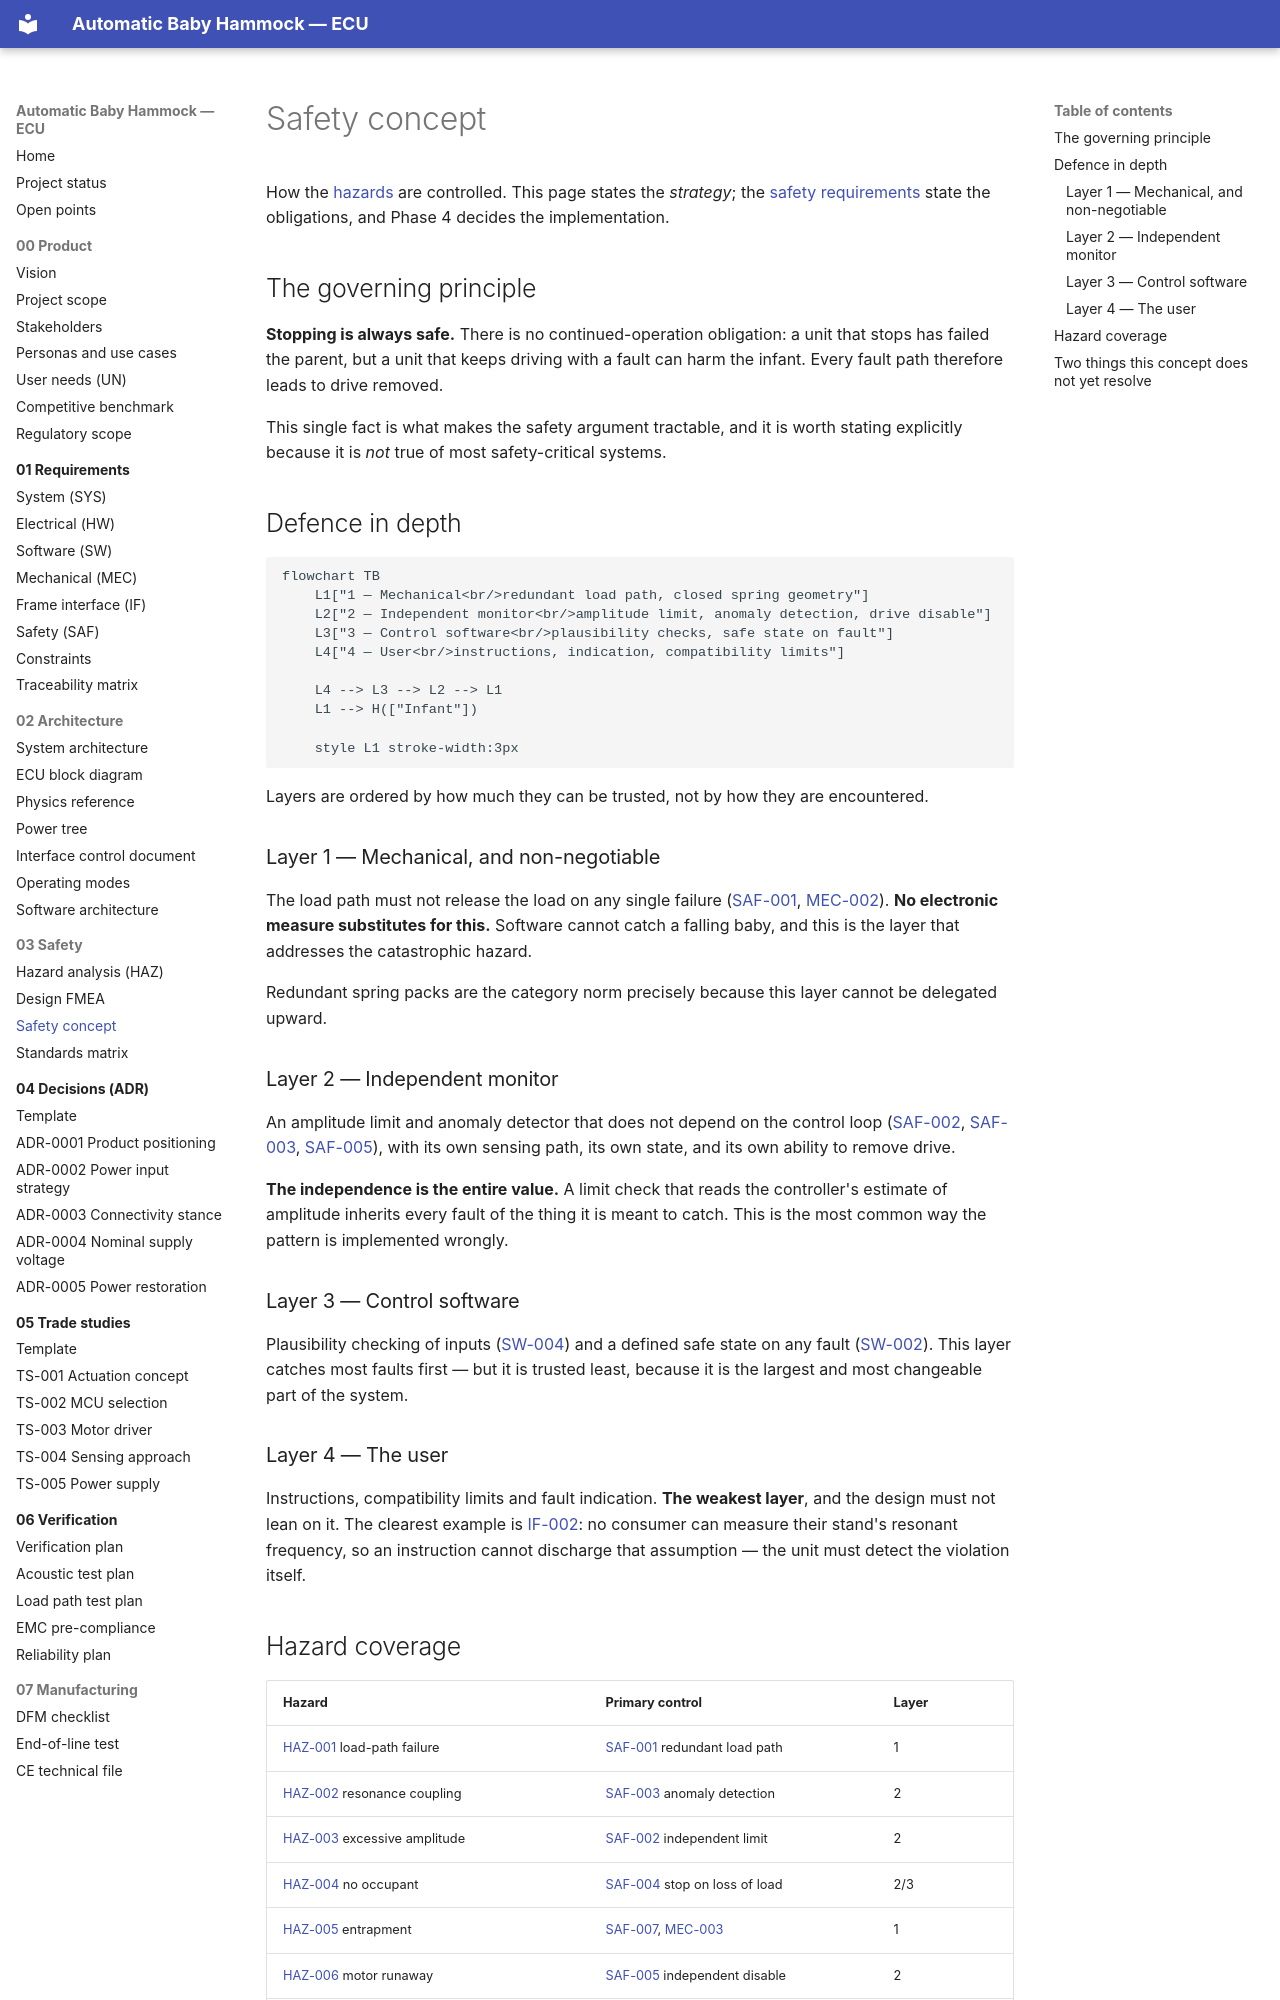

repository: bny61/automaticbabyhammock · page: 03-safety/safety-concept/index.html · generator: mkdocs

# Safety concept

How the [hazards](hazard-analysis.md) are controlled. This page states the *strategy*; the
[safety requirements](../01-requirements/safety-requirements.md) state the obligations, and Phase 4
decides the implementation.

## The governing principle

**Stopping is always safe.** There is no continued-operation obligation: a unit that stops has
failed the parent, but a unit that keeps driving with a fault can harm the infant. Every fault path
therefore leads to drive removed.

This single fact is what makes the safety argument tractable, and it is worth stating explicitly
because it is *not* true of most safety-critical systems.

## Defence in depth

```mermaid
flowchart TB
    L1["1 — Mechanical<br/>redundant load path, closed spring geometry"]
    L2["2 — Independent monitor<br/>amplitude limit, anomaly detection, drive disable"]
    L3["3 — Control software<br/>plausibility checks, safe state on fault"]
    L4["4 — User<br/>instructions, indication, compatibility limits"]

    L4 --> L3 --> L2 --> L1
    L1 --> H(["Infant"])

    style L1 stroke-width:3px
```

Layers are ordered by how much they can be trusted, not by how they are encountered.

### Layer 1 — Mechanical, and non-negotiable

The load path must not release the load on any single failure
([SAF-001](../01-requirements/safety-requirements.md#saf-001),
[MEC-002](../01-requirements/srs-mechanical.md#mec-002)). **No electronic measure substitutes for
this.** Software cannot catch a falling baby, and this is the layer that addresses the
catastrophic hazard.

Redundant spring packs are the category norm precisely because this layer cannot be delegated
upward.

### Layer 2 — Independent monitor

An amplitude limit and anomaly detector that does not depend on the control loop
([SAF-002](../01-requirements/safety-requirements.md#saf-002),
[SAF-003](../01-requirements/safety-requirements.md#saf-003),
[SAF-005](../01-requirements/safety-requirements.md#saf-005)), with its own sensing path, its own
state, and its own ability to remove drive.

**The independence is the entire value.** A limit check that reads the controller's estimate of
amplitude inherits every fault of the thing it is meant to catch. This is the most common way the
pattern is implemented wrongly.

### Layer 3 — Control software

Plausibility checking of inputs ([SW-004](../01-requirements/srs-software.md#sw-004)) and a defined
safe state on any fault ([SW-002](../01-requirements/srs-software.md#sw-002)). This layer catches
most faults first — but it is trusted least, because it is the largest and most changeable part of
the system.

### Layer 4 — The user

Instructions, compatibility limits and fault indication. **The weakest layer**, and the design must
not lean on it. The clearest example is
[IF-002](../01-requirements/frame-interface-assumptions.md#if-002): no consumer can measure their
stand's resonant frequency, so an instruction cannot discharge that assumption — the unit must
detect the violation itself.
